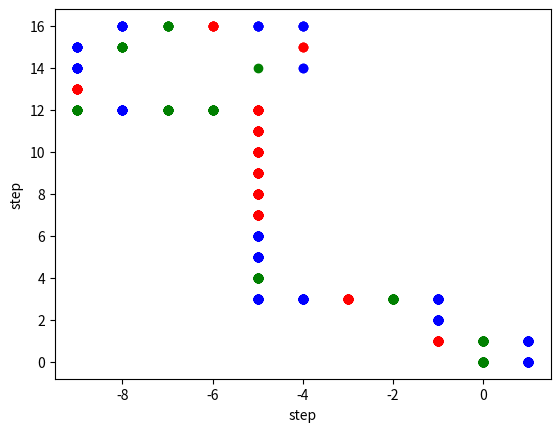

This chart was generated by the following Python code:
"""
Hiilclimber to compare simulated annealing
"""

import numpy as np 
import matplotlib.pyplot as plt 
import random
import math
import copy

# PROTEIN = 'PPHPPHPHPHHHHPHPPPHPPPHPPPPHPPPHPPPHPHHHHPHPHPHPHPHH'
PROTEIN = 'CPPCHPPCHPPCPPHHHHHHCCPCHPPCPCHPPHPC'
LENGTH = len(PROTEIN)
ITERATIONS = 100
DIRECTIONS = [[-1, 0], [0, 1], [1, 0], [0, -1]]


def protein_configuration():
    x = [i for i in range(LENGTH)]
    y = [0] * LENGTH
    

    rotations = 0
    lowest_score = 0
    best_x = []
    best_y = []
    scores = []

    score = 0
    while rotations < ITERATIONS:

        backup_x = copy.deepcopy(x)
        backup_y = copy.deepcopy(y)

        old_score = copy.deepcopy(score)

        rotating_amino = random.randint(0, LENGTH - 1)
        score = fold_protein(x, y, rotating_amino)

        if double(x, y):
            x = backup_x
            y = backup_y
            continue

        # old_score = score(backup_x, backup_y)
        # new_score = score(x, y)

        if score > old_score:
            x = backup_x
            y = backup_y

        scores.append(old_score)

        if score < lowest_score:
            best_x = copy.deepcopy(x)
            best_y = copy.deepcopy(y)
            lowest_score = copy.deepcopy(score)


        rotations += 1

    return best_x, best_y, lowest_score, scores


def double(x, y):
    coordinates = []

    for amino_x, amino_y in zip(x, y):
        if [amino_x, amino_y] in coordinates:
            return True
        coordinates.append([amino_x, amino_y])

    return False


def fold_protein(x, y, amino_pos):

    rotating_amino_x = x[amino_pos]
    rotating_amino_y = y[amino_pos]

    direction = random.random()

    score = 0
    for i in range(amino_pos + 1, LENGTH):
        relative_x = x[i] - rotating_amino_x
        relative_y = y[i] - rotating_amino_y
        
        if direction > 0.5:
            # rotate left
            x[i] = rotating_amino_x - relative_y
            y[i] = rotating_amino_y + relative_x
            
        else:
            # rotate right
            x[i] = rotating_amino_x + relative_y
            y[i] = rotating_amino_y - relative_x

        if i == amino_pos + 1 and PROTEIN[i] != "P":
            score = check_score(x, y, rotating_amino_x, rotating_amino_y, x[i], y[i], PROTEIN[i]) 

    return score


def check_score(x, y, previous_x, previous_y, amino_x, amino_y, amino):
    protein_coords = list(zip(x, y))   
    score = 0

    for direction in DIRECTIONS:

        dir_x = direction[0]
        dir_y = direction[1]
        check_x = amino_x + dir_x
        check_y = amino_y + dir_y
        neighbour_coords = (check_x, check_y)

        if neighbour_coords in protein_coords and not (check_x == previous_x and check_y == previous_y):
            # print(check_x, check_y)
            # print(protein_coords.index(neighbour_coords))
            neighbour_index = protein_coords.index(neighbour_coords)
            
            neighbour = PROTEIN[neighbour_index]

            if amino == "H":
                if neighbour == "H" or neighbour == "C":
                    score += -1

            if amino == "C":
                if neighbour == "H":
                    score += -1
                if neighbour == "C":
                    score += -5

    return score
            
            

            
# def score(x, y):
#     coordinates = []
#     score = 0

#     for i in range(LENGTH):

#         if not PROTEIN[i] == 'P':
            
#             for direction in DIRECTIONS:
#                 dir_x = direction[0]
#                 dir_y = direction[1]
#                 check_x = x[i] + dir_x
#                 check_y = y[i] + dir_y

#                 for j in range(len(coordinates)):

#                     if [check_x, check_y] == coordinates[j] and not \
#                         (check_x == x[i - 1] and check_y == y[i - 1]):

#                         protein = PROTEIN[i]
#                         neighbour = PROTEIN[j]

#                         if protein == 'H':
#                             if neighbour == 'H' or neighbour == 'C':
#                                 score += -1

#                         if protein == 'C':
#                             if neighbour == 'C':
#                                 score += -5
#                             if neighbour == 'H':
#                                 score += -1

#         coordinates.append([x[i], y[i]])

#     return score

def visualization(x, y, score, scores):

    H_x = []
    H_y = []
    P_x = []
    P_y = []
    C_x = []
    C_y = []

    iterations = [i for i in range(ITERATIONS)]

    for i in range(LENGTH):
        amino = PROTEIN[i]
        amino_x = x[i]
        amino_y = y[i]

        if amino == 'H':
            H_x.append(amino_x)
            H_y.append(amino_y)
        if amino == 'P':
            P_x.append(amino_x)
            P_y.append(amino_y)
        if amino == 'C':
            C_x.append(amino_x)
            C_y.append(amino_y)


        plt.plot(H_x, H_y, "ro", label = "hydrofoob")
        plt.plot(P_x, P_y, "bo", label = "polair")
        plt.plot(C_x, C_y, "go", label = "cysteine")
        plt.xlabel("step")
        plt.ylabel("step")
    plt.show()

    # plt.figure()

    # plt.subplot(211)
    # plt.plot(x, y, "k--")
    # plt.plot(H_x, H_y, "ro", label = "hydrofoob")
    # plt.plot(P_x, P_y, "bo", label = "polair")
    # plt.plot(C_x, C_y, "go", label = "cysteine")
    # plt.xlabel("step")
    # plt.ylabel("step")
    # plt.legend()
    # plt.title("Total score: {}".format(score))

    # plt.subplot(212)
    # plt.plot(iterations, scores)
    # plt.title("Statistics")
    # plt.xlabel("iterations")
    # plt.ylabel("scores")
    # plt.savefig("hillclimber.png")
    # plt.show()


if __name__ == "__main__":

    best_x, best_y, lowest_score, scores = protein_configuration()
    visualization(best_x, best_y, lowest_score, scores)